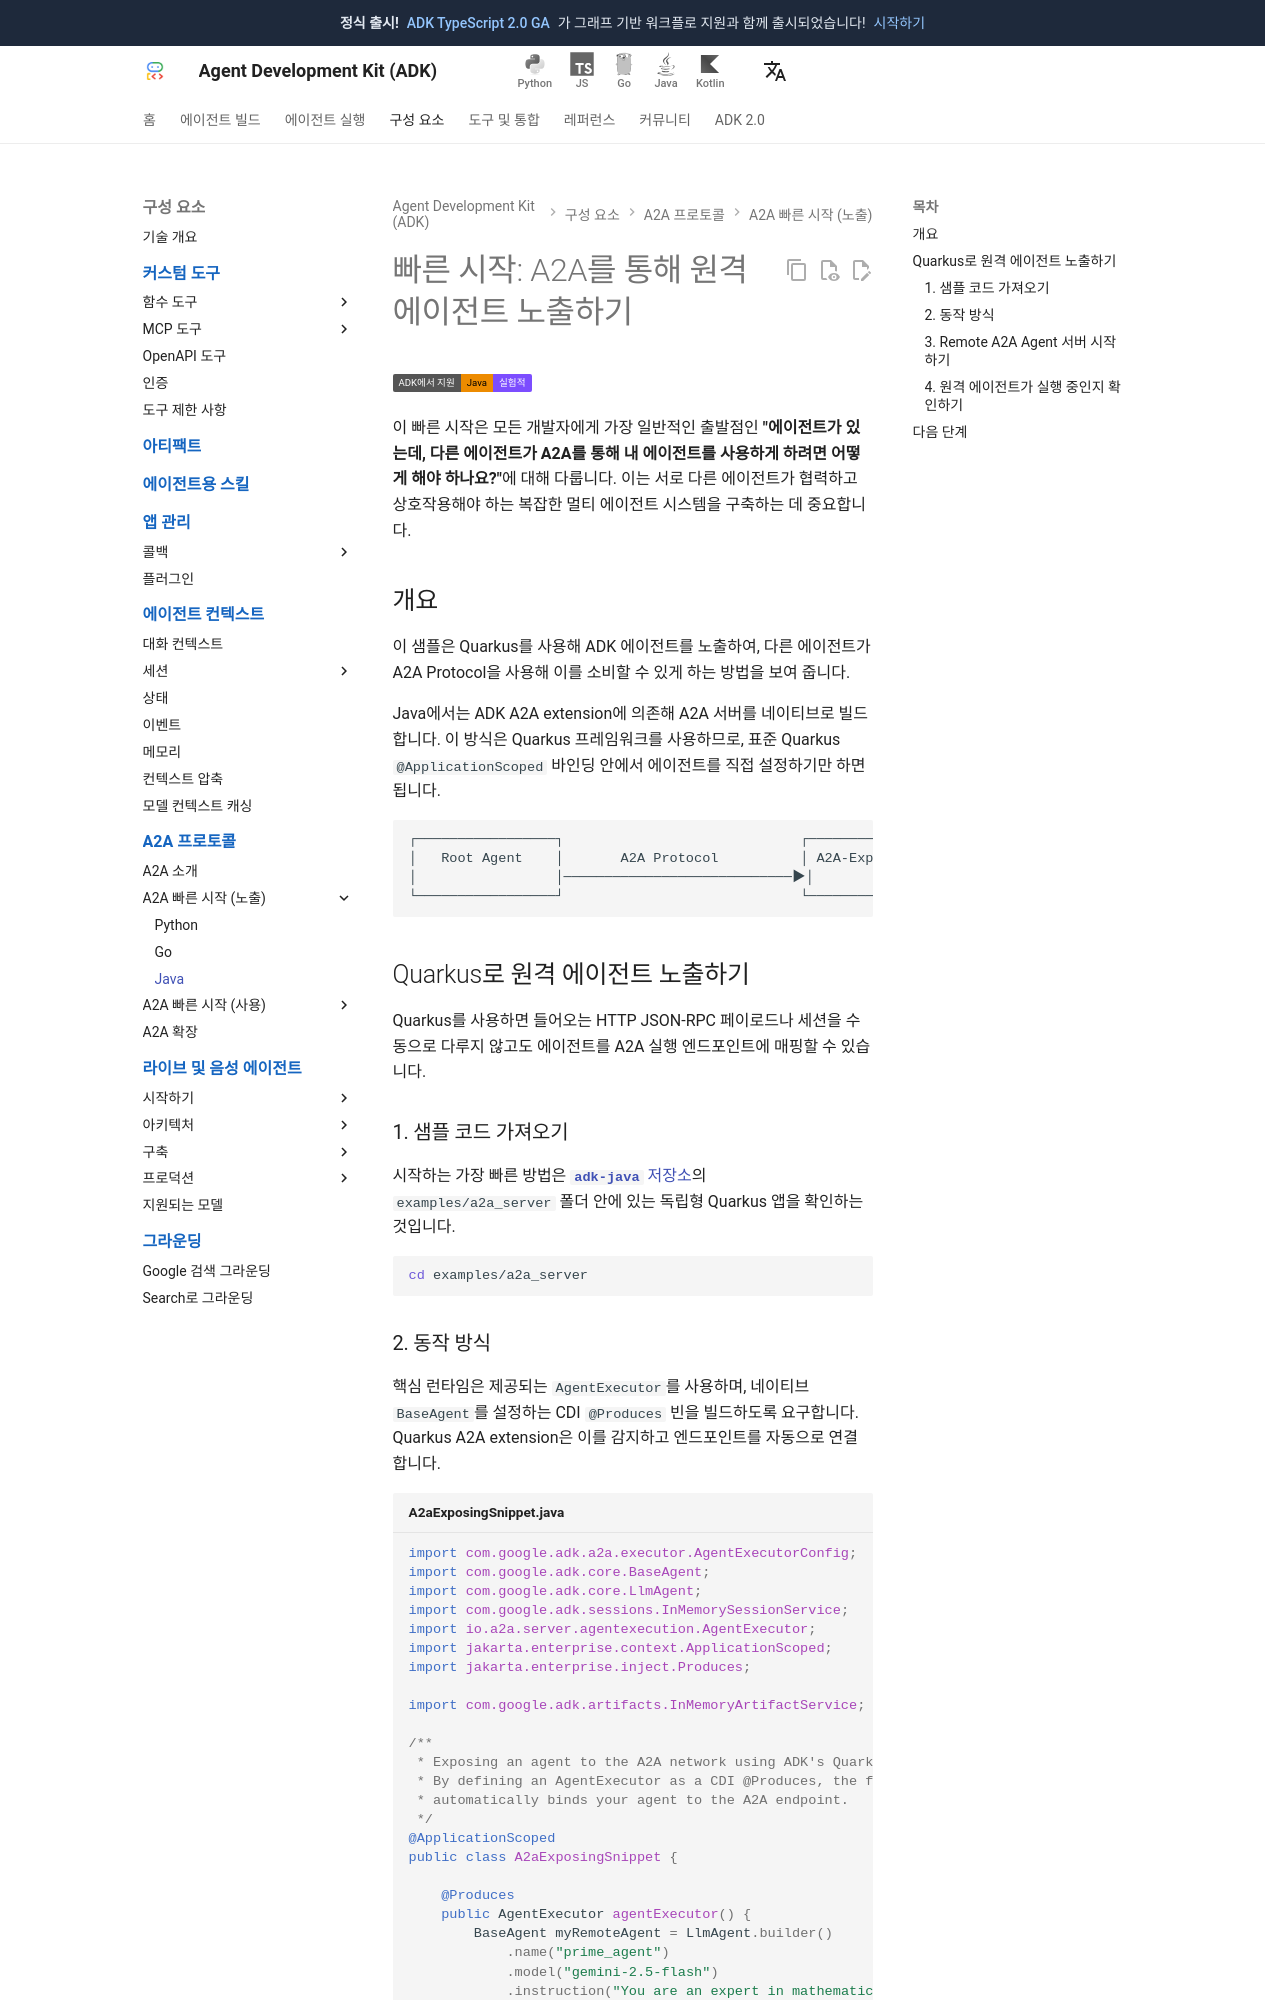

repository: adk-labs/adk-docs · page: ko/a2a/quickstart-exposing-java/index.html · generator: mkdocs

# 빠른 시작: A2A를 통해 원격 에이전트 노출하기

<div class="language-support-tag">
  <span class="lst-supported">ADK에서 지원</span><span class="lst-java">Java</span><span class="lst-preview">실험적</span>
</div>

이 빠른 시작은 모든 개발자에게 가장 일반적인 출발점인 **"에이전트가 있는데, 다른 에이전트가 A2A를 통해 내 에이전트를 사용하게 하려면 어떻게 해야 하나요?"**에 대해 다룹니다. 이는 서로 다른 에이전트가 협력하고 상호작용해야 하는 복잡한 멀티 에이전트 시스템을 구축하는 데 중요합니다.

## 개요

이 샘플은 Quarkus를 사용해 ADK 에이전트를 노출하여, 다른 에이전트가 A2A Protocol을 사용해 이를 소비할 수 있게 하는 방법을 보여 줍니다.

Java에서는 ADK A2A extension에 의존해 A2A 서버를 네이티브로 빌드합니다. 이 방식은 Quarkus 프레임워크를 사용하므로, 표준 Quarkus `@ApplicationScoped` 바인딩 안에서 에이전트를 직접 설정하기만 하면 됩니다.

```text
┌─────────────────┐                             ┌───────────────────────────────┐
│   Root Agent    │       A2A Protocol          │ A2A-Exposed Check Prime Agent │
│                 │────────────────────────────▶│       (localhost:9090)        │
└─────────────────┘                             └───────────────────────────────┘
```

## Quarkus로 원격 에이전트 노출하기

Quarkus를 사용하면 들어오는 HTTP JSON-RPC 페이로드나 세션을 수동으로 다루지 않고도 에이전트를 A2A 실행 엔드포인트에 매핑할 수 있습니다.

### 1. 샘플 코드 가져오기 { #getting-the-sample-code }

시작하는 가장 빠른 방법은 [**`adk-java`** 저장소](https://github.com/google/adk-java)의 `examples/a2a_server` 폴더 안에 있는 독립형 Quarkus 앱을 확인하는 것입니다.

```bash
cd examples/a2a_server
```

### 2. 동작 방식

핵심 런타임은 제공되는 `AgentExecutor`를 사용하며, 네이티브 `BaseAgent`를 설정하는 CDI `@Produces` 빈을 빌드하도록 요구합니다. Quarkus A2A extension은 이를 감지하고 엔드포인트를 자동으로 연결합니다.

```java title="A2aExposingSnippet.java"
--8<-- "examples/java/snippets/src/main/java/a2a/A2aExposingSnippet.java:a2a-launcher"
```

앱은 HTTP로 마운트된 `/a2a/remote/v1/message:send` 경로로 들어오는 JSON-RPC 호출을 자동으로 처리하고, 일부 내용, 기록, 컨텍스트를 직접 `BaseAgent` 흐름으로 전달합니다.
